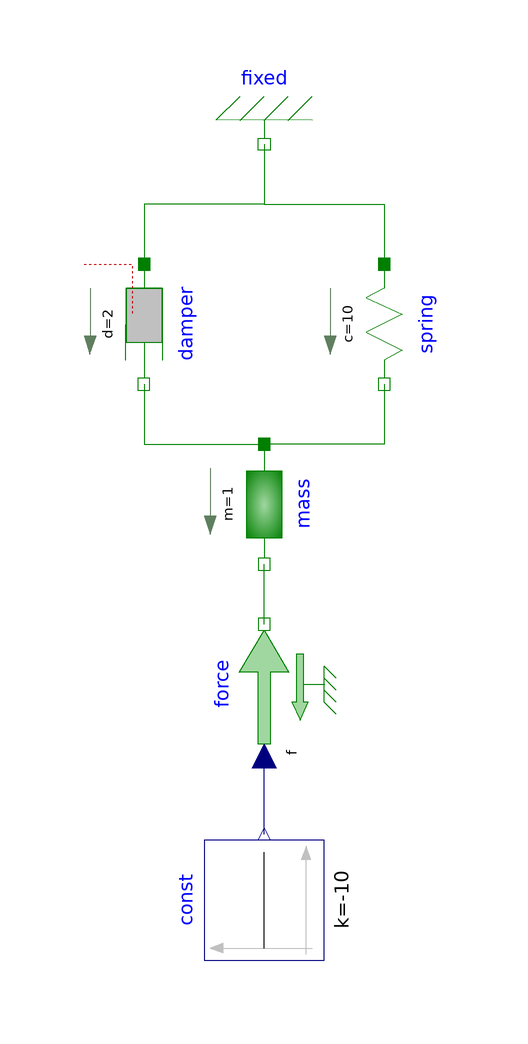

Above is the diagram view of the following Modelica model: its components placed by their Placement annotations and its connect equations drawn as lines.

model SimpleSpringDamperTask
  Modelica.Mechanics.Translational.Components.Fixed fixed(s0=0) annotation (
      Placement(transformation(
        extent={{-10,-10},{10,10}},
        rotation=180,
        origin={-10,70})));
  Modelica.Mechanics.Translational.Components.Spring spring(c=10, s_rel0=0) 
    annotation (Placement(transformation(
        extent={{-10,-10},{10,10}},
        rotation=270,
        origin={10,40})));
  Modelica.Mechanics.Translational.Components.Damper damper(d=2) annotation (
      Placement(transformation(
        extent={{-10,-10},{10,10}},
        rotation=270,
        origin={-30,40})));
  Modelica.Mechanics.Translational.Components.Mass mass(m=1) annotation (
      Placement(transformation(
        extent={{-10,-10},{10,10}},
        rotation=270,
        origin={-10,10})));
  Modelica.Mechanics.Translational.Sources.Force force annotation (Placement(
        transformation(
        extent={{-10,-10},{10,10}},
        rotation=90,
        origin={-10,-20})));
  Modelica.Blocks.Sources.Constant const(k=-10) annotation (Placement(
        transformation(
        extent={{-10,-10},{10,10}},
        rotation=90,
        origin={-10,-56})));
equation
  connect(fixed.flange, damper.flange_a) annotation (Line(
      points={{-10,70},{-10,60},{-30,60},{-30,50}},
      color={0,127,0},
      smooth=Smooth.None));
  connect(fixed.flange, spring.flange_a) annotation (Line(
      points={{-10,70},{-10,60},{10,60},{10,50}},
      color={0,127,0},
      smooth=Smooth.None));
  connect(damper.flange_b, mass.flange_a) annotation (Line(
      points={{-30,30},{-30,20},{-10,20}},
      color={0,127,0},
      smooth=Smooth.None));
  connect(spring.flange_b, mass.flange_a) annotation (Line(
      points={{10,30},{10,20},{-10,20}},
      color={0,127,0},
      smooth=Smooth.None));
  connect(const.y, force.f) annotation (Line(
      points={{-10,-45},{-10,-32}},
      color={0,0,127},
      smooth=Smooth.None));
  connect(force.flange, mass.flange_b) annotation (Line(
      points={{-10,-10},{-10,0}},
      color={0,127,0},
      smooth=Smooth.None));
  annotation (uses(Modelica(version="3.1")), Diagram(graphics));
end SimpleSpringDamperTask;